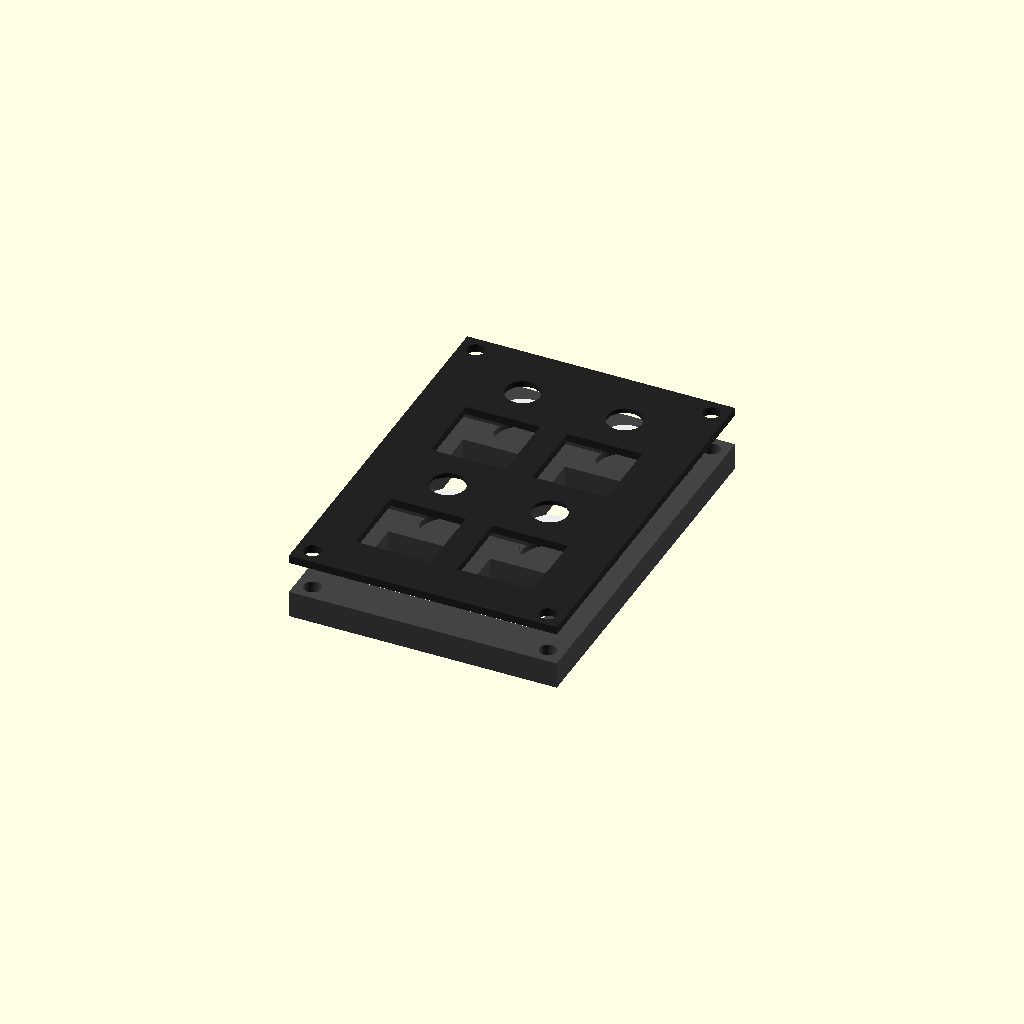
Cell 1: rendered with the file's own defaults.
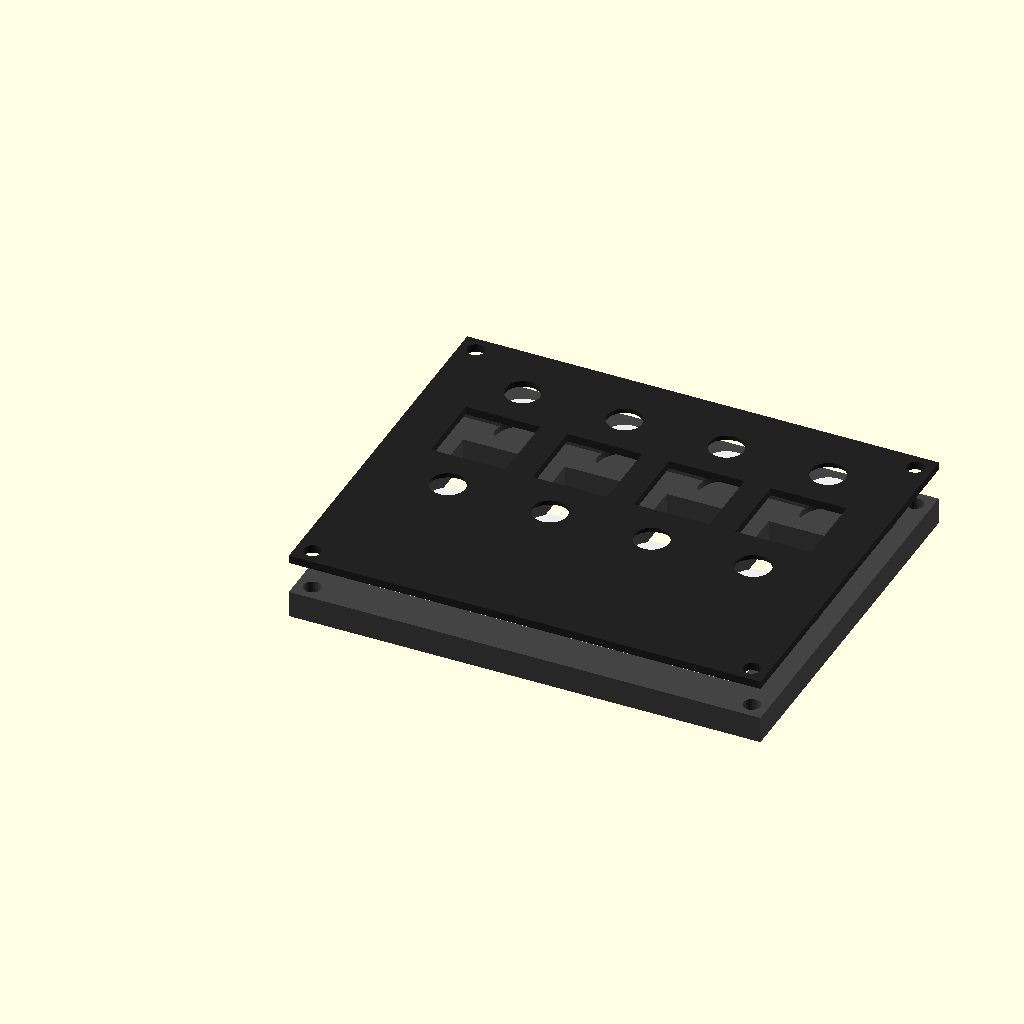
Cell 2: the same model with cols = 4.
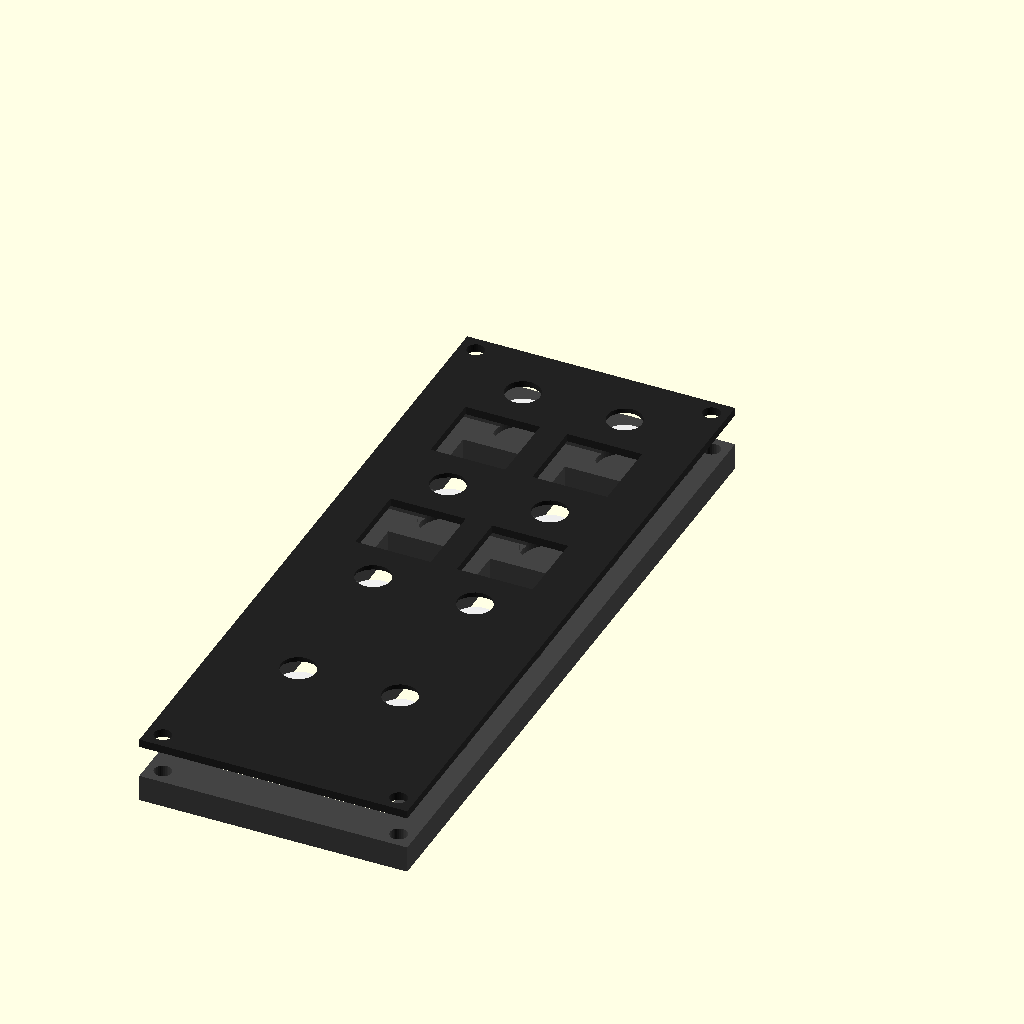
Cell 3: rows = 4 (everything else at default).
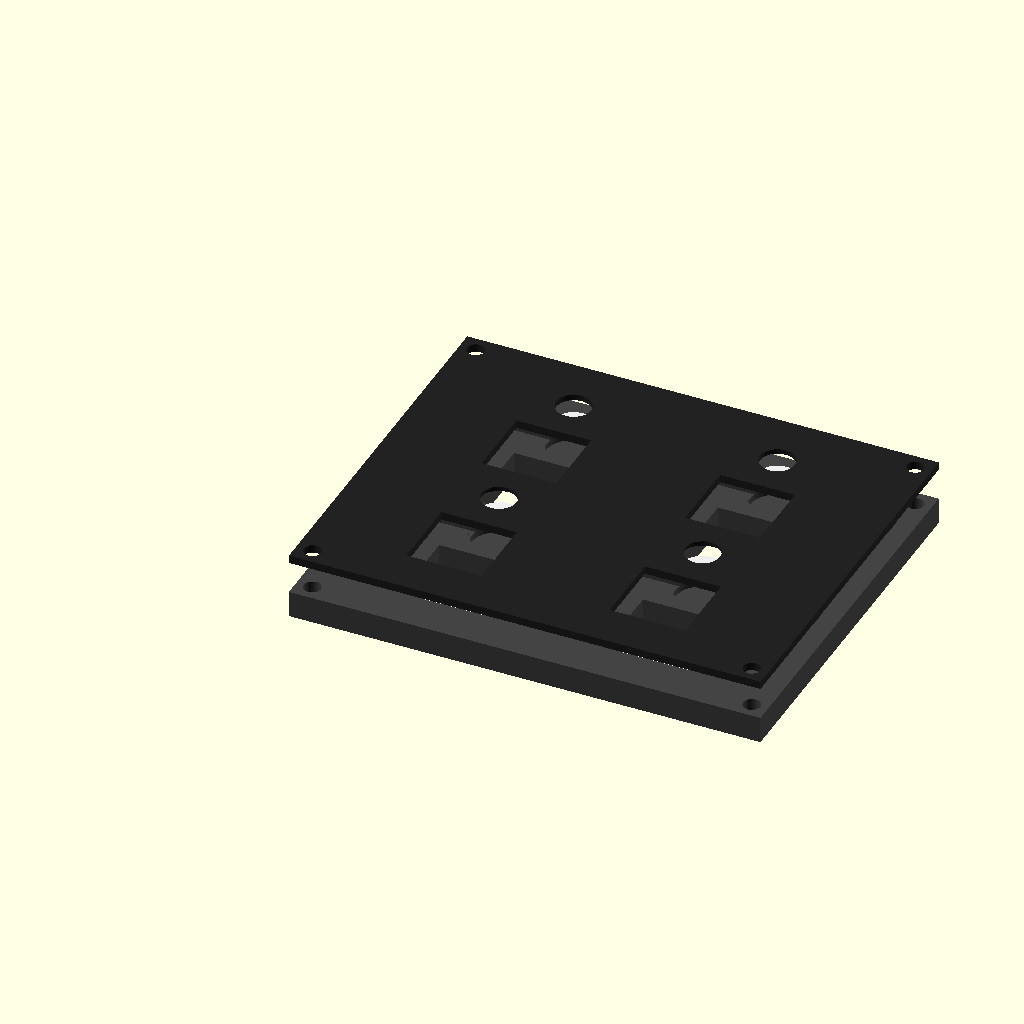
Cell 4: the same model with col_pitch = 38.1.
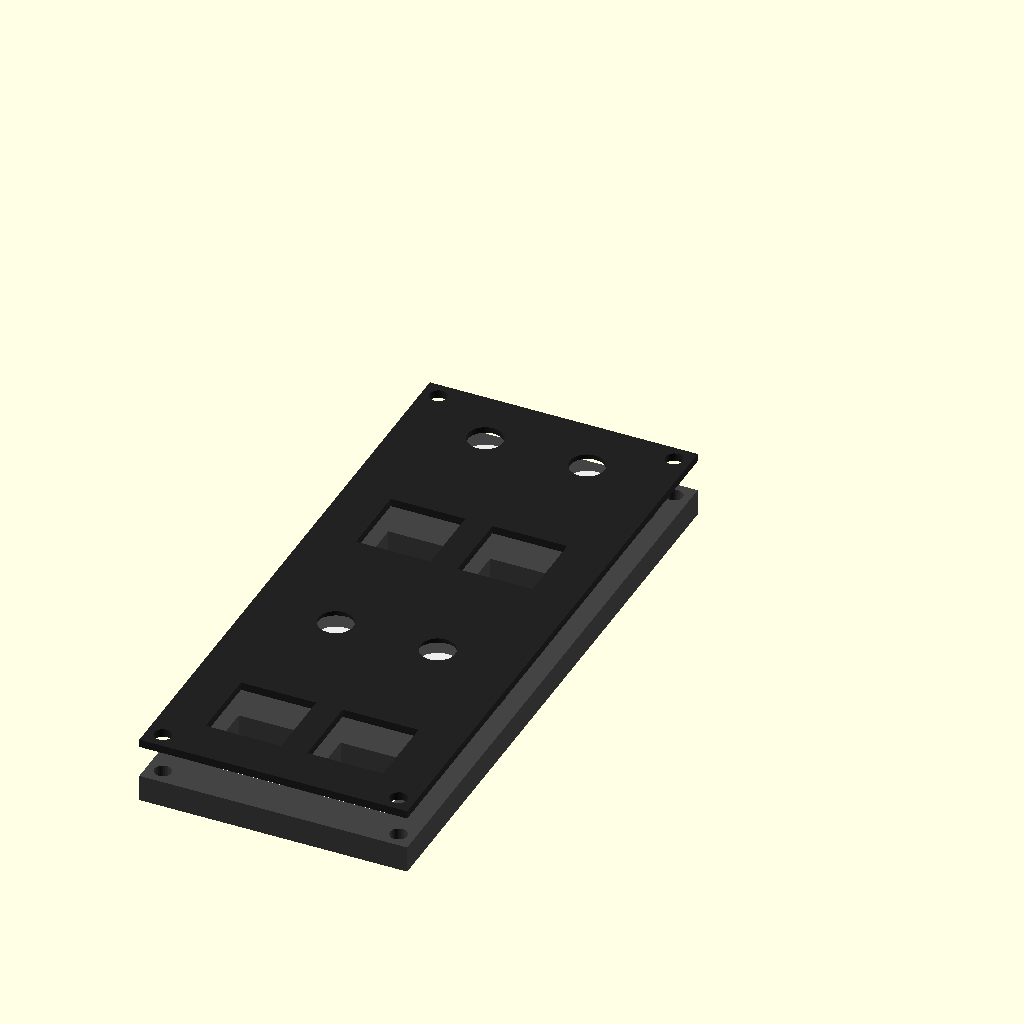
Cell 5 — row_pitch set to 60, the other parameters unchanged.
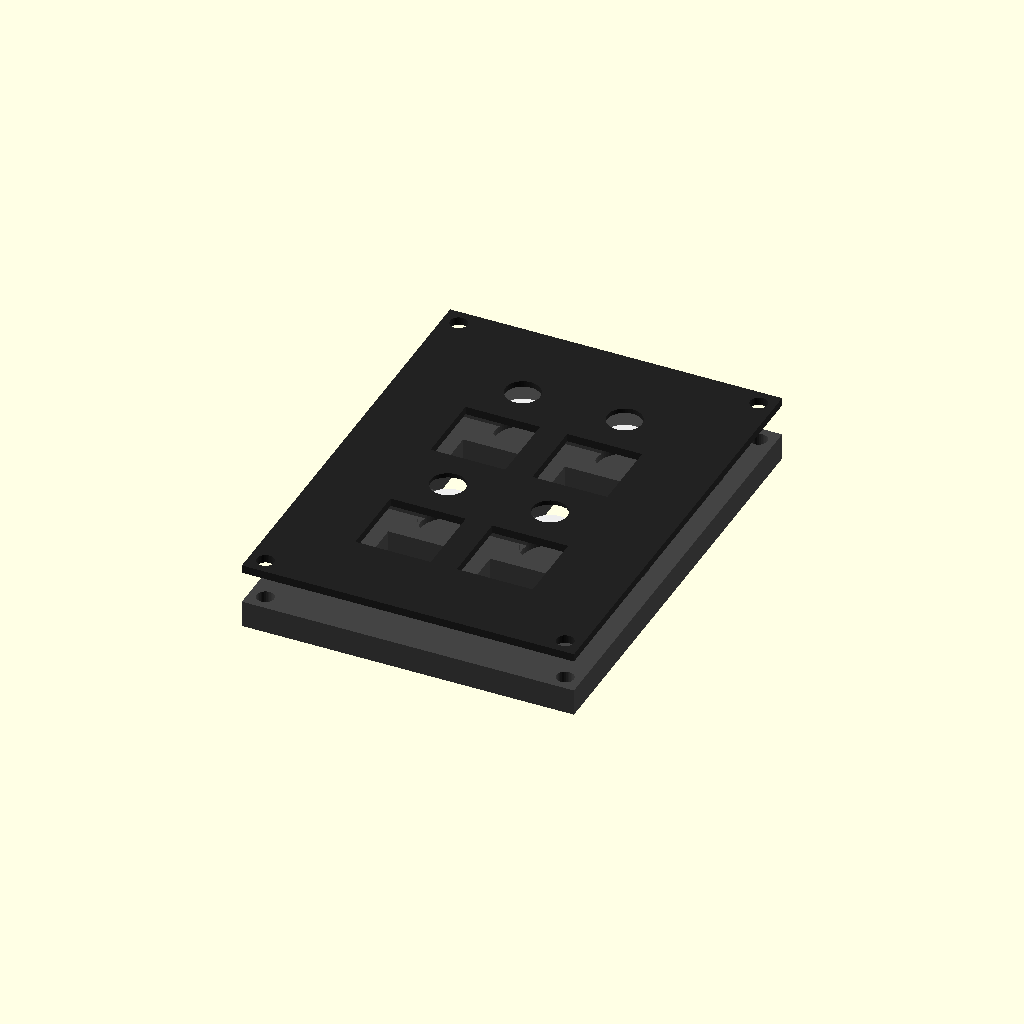
Cell 6: the same model with margin = 12.
One fixed orthographic camera (rotation 55°, 0°, 25°; colour scheme Cornfield) for every cell.
The OpenSCAD source (cad/test_plate.scad):
// Kerbal controller - key + pixel test plate (layout B "annunciator rows")
//
// 2 x 2 keys. Each key has a 10 mm round WS2812B pixel board in a pocket
// directly above it. Three printed parts, stacked:
//
//   plate     1.5 mm, black. MX cutouts + a round light window above each key.
//   diffuser  thin white discs that sit in a counterbore on the plate underside.
//   spacer    5.0 mm, black. Key cavities, pixel pockets, wire channels.
//
// Every key uses a different cutout tolerance and every diffuser a different
// thickness, so one print tells you what fits and what looks right.
// Row-major from the top left: key 1, 2 / 3, 4.
//
// Render one part at a time:
//   openscad -D 'part="plate"'     -o stl/test_plate_plate.stl    test_plate.scad
//   openscad -D 'part="spacer"'    -o stl/test_plate_spacer.stl   test_plate.scad
//   openscad -D 'part="diffusers"' -o stl/test_plate_diffusers.stl test_plate.scad
//   (part="assembly" shows all three stacked for a visual check)

part = "assembly";

// ---- layout -----------------------------------------------------------
cols      = 2;
rows      = 2;
col_pitch = 19.05;
row_pitch = 30.0;     // 19.05 key slot + 10.95 for the pixel above it
margin    = 6;        // plate border outside the keys / pixels

// ---- MX switch --------------------------------------------------------
cut        = 14.0;                    // nominal plate cutout
cut_tols   = [-0.05, 0.0, 0.10, 0.20]; // added to cut, per key (row-major)
plate_t    = 1.5;                     // MX clips grip a 1.5 mm plate
cavity     = 15.6;                    // key cavity in the spacer
cap        = 18.0;                    // keycap footprint (for pixel placement)

// ---- pixel board (measure yours with calipers) ------------------------
pixel_d     = 10.0;
pixel_clear = 0.4;                    // pocket = pixel_d + clear
pixel_h     = 3.2;                    // board + LED stack height
window_d    = 6.5;                    // light window through the plate

// ---- diffuser discs ---------------------------------------------------
diff_t      = [0.4, 0.6, 0.8, 1.0];   // thickness per key (row-major)
diff_d      = 8.0;                    // disc diameter
diff_clear  = 0.3;                    // counterbore = diff_d + clear

// ---- spacer -----------------------------------------------------------
spacer_t    = 5.0;
channel_w   = 3.0;                    // wire channel along each pixel row
channel_d   = 2.0;
screw_d     = 3.2;                    // M3 clearance (use ~4.2 for heat-set inserts in the spacer)

eps = 0.01;

// ---- geometry ---------------------------------------------------------
slot       = 19.05;                   // key slot height inside a row cell
extra      = row_pitch - slot;
width      = cols * col_pitch;

function key_x(c) = (c + 0.5) * col_pitch;
function key_y(r) = -(r * row_pitch + extra + slot / 2);   // y grows upward
function pix_y(r) = key_y(r) + row_pitch / 2;               // centred between caps

x0 = -margin;
x1 = width + margin;
y1 = pix_y(0) + pixel_d / 2 + margin;
y0 = key_y(rows - 1) - slot / 2 - margin;

module outline(t) {
    translate([x0, y0, 0]) cube([x1 - x0, y1 - y0, t]);
}

module screw_holes(t) {
    for (x = [x0 + 3, x1 - 3], y = [y0 + 3, y1 - 3])
        translate([x, y, -eps]) cylinder(d = screw_d, h = t + 2 * eps, $fn = 32);
}

function idx(r, c) = r * cols + c;

module plate() {
    difference() {
        outline(plate_t);
        screw_holes(plate_t);
        for (r = [0 : rows - 1], c = [0 : cols - 1]) {
            i = idx(r, c);
            // MX cutout
            translate([key_x(c) - (cut + cut_tols[i]) / 2,
                       key_y(r) - (cut + cut_tols[i]) / 2, -eps])
                cube([cut + cut_tols[i], cut + cut_tols[i], plate_t + 2 * eps]);
            // light window above the key
            translate([key_x(c), pix_y(r), -eps])
                cylinder(d = window_d, h = plate_t + 2 * eps, $fn = 48);
            // counterbore on the underside for the diffuser disc
            translate([key_x(c), pix_y(r), -eps])
                cylinder(d = diff_d + diff_clear, h = diff_t[i] + eps, $fn = 48);
        }
    }
}

module spacer() {
    difference() {
        outline(spacer_t);
        screw_holes(spacer_t);
        for (r = [0 : rows - 1], c = [0 : cols - 1]) {
            // key cavity, through
            translate([key_x(c) - cavity / 2, key_y(r) - cavity / 2, -eps])
                cube([cavity, cavity, spacer_t + 2 * eps]);
            // pixel pocket from the top, LED flush with the plate underside
            translate([key_x(c), pix_y(r), spacer_t - pixel_h])
                cylinder(d = pixel_d + pixel_clear, h = pixel_h + eps, $fn = 64);
        }
        // wire channel along each pixel row, open to the top
        for (r = [0 : rows - 1])
            translate([x0 + 3.5, pix_y(r) - channel_w / 2, spacer_t - channel_d])
                cube([x1 - x0 - 7, channel_w, channel_d + eps]);
    }
}

module diffusers() {
    for (i = [0 : len(diff_t) - 1])
        translate([i * (diff_d + 3), 0, 0])
            cylinder(d = diff_d, h = diff_t[i], $fn = 48);
}

if (part == "plate")           plate();
else if (part == "spacer")     spacer();
else if (part == "diffusers")  diffusers();
else {
    // assembly, exploded slightly so the layers are visible
    color("#222")    translate([0, 0, spacer_t + 6]) plate();
    color("#eee")    for (r = [0 : rows - 1], c = [0 : cols - 1])
        translate([key_x(c), pix_y(r), spacer_t + 3]) cylinder(d = diff_d, h = diff_t[idx(r, c)], $fn = 48);
    color("#444")    spacer();
}
Parameter table extracted from the source (name, type, default, range or options):
part: string, default "assembly"
cols: number, default 2
rows: number, default 2
col_pitch: number, default 19.05
row_pitch: number, default 30
margin: number, default 6
cut: number, default 14
cut_tols: vector, default [-0.05, 0, 0.1, 0.2]
plate_t: number, default 1.5
cavity: number, default 15.6
cap: number, default 18
pixel_d: number, default 10
pixel_clear: number, default 0.4
pixel_h: number, default 3.2
window_d: number, default 6.5
diff_t: vector, default [0.4, 0.6, 0.8, 1]
diff_d: number, default 8
diff_clear: number, default 0.3
spacer_t: number, default 5
channel_w: number, default 3
channel_d: number, default 2
screw_d: number, default 3.2
eps: number, default 0.01
slot: number, default 19.05
